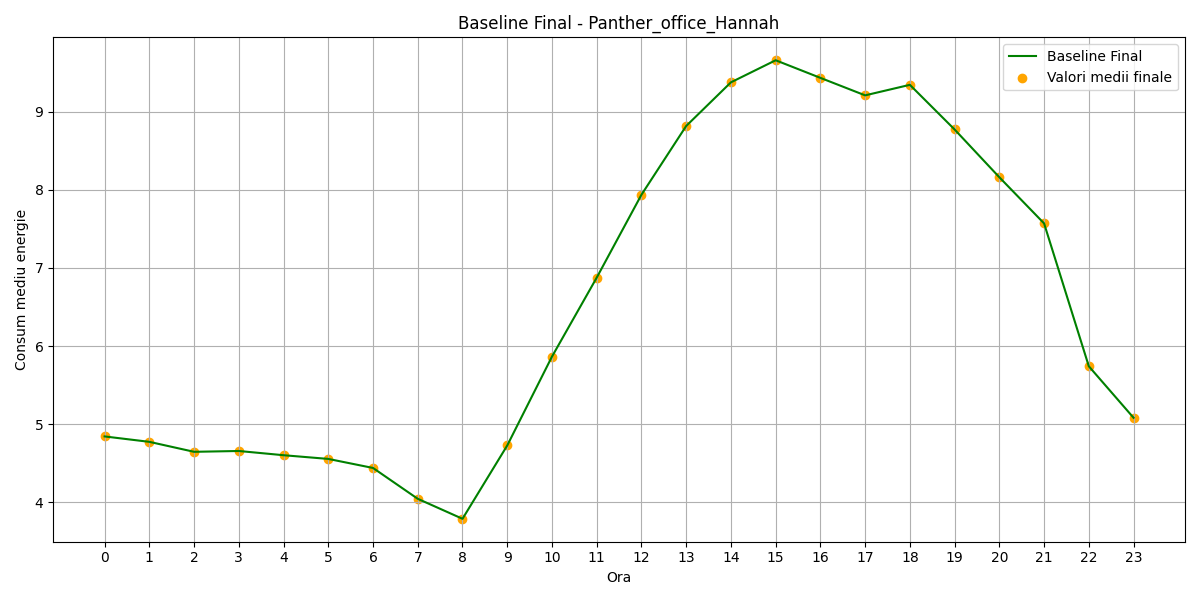

Values plotted in this chart, from the file beside it:
hour, B(t)_final
0, 4.843
1, 4.774
2, 4.646
3, 4.657
4, 4.603
5, 4.555
6, 4.44
7, 4.045
8, 3.789
9, 4.727
10, 5.864
11, 6.875
12, 7.936
13, 8.816
14, 9.374
15, 9.657
16, 9.432
17, 9.208
18, 9.343
19, 8.771
20, 8.16
21, 7.569
22, 5.741
23, 5.082
